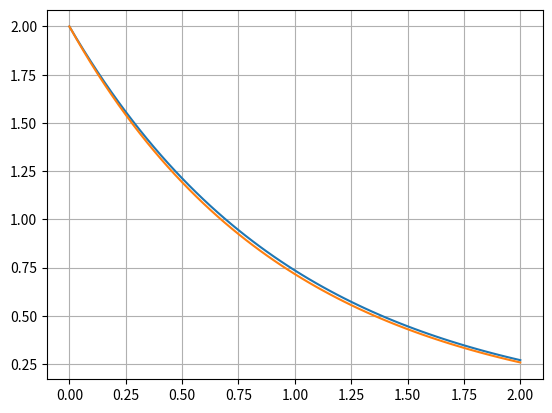

Reproduce this figure in Python.
import math
import matplotlib.pyplot as plt


def f(x, y):
    return 0.5*(x-1)*math.exp(x)*y*y-x*y


def rk(a, b, x0, y0, f, eps=0.05):
    xs = [x0]
    ys = [y0]
    h = (b-a)/2

    y1 = float("inf")
    y2 = -float("inf")
    h2 = h
    while abs(y1-y2) > eps:
        h = h2
        k1 = f(x0, y0)
        k2 = f(x0 + h / 2, y0 + h * k1 / 2)
        k3 = f(x0 + h / 2, y0 + h * k2 / 2)
        k4 = f(x0 + h, y0 + h * k3)
        y1 = y0 + (h/6)*(k1+2*k2+2*k3+k4)

        h2 = h/2
        k1 = f(x0, y0)
        k2 = f(x0 + h2 / 2, y0 + h2 * k1 / 2)
        k3 = f(x0 + h2 / 2, y0 + h2 * k2 / 2)
        k4 = f(x0 + h2, y0 + h2 * k3)
        y2 = y0 + (h2/6)*(k1+2*k2+2*k3+k4)

    print("h rk:", h)
    y = y0
    x = x0+h
    k1 = f(x0, y0)
    k2 = f(x0 + h/2, y0 + h*k1/2)
    k3 = f(x0 + h/2, y0 + h*k2/2)
    k4 = f(x0 + h, y0 + h*k3)
    while b >= x >= a:
        y = y + (h/6)*(k1+2*k2+2*k3+k4)
        xs.append(x)
        ys.append(y)
        k1 = f(x, y)
        k2 = f(x + h / 2, y + h * k1 / 2)
        k3 = f(x + h / 2, y + h * k2 / 2)
        k4 = f(x + h, y + h * k3)
        x += h

    return xs, ys

def euler(a, b, x0, y0, f, eps=0.05):
    xs = [x0]
    ys = [y0]
    h = (b-a)/2

    y1 = float("inf")
    y2 = -float("inf")
    h2 = h
    while abs(y1-y2) > eps:
        h = h2
        y1 = y0 + h*f(x0, y0)

        h2 = h/2
        y2 = y0 + h2*f(x0, y0)

    print("h euler:", h)
    y = y0
    x = x0+h
    while b >= x >= a:
        y = y + h*f(x, y)
        xs.append(x)
        ys.append(y)
        x += h

    return xs, ys

xs, ys = rk(0, 2, 0, 2, f, 0.05)
plt.plot(xs, ys)

xs, ys = euler(0, 2, 0, 2, f, 0.05)
plt.plot(xs, ys)
plt.grid()
plt.show()
